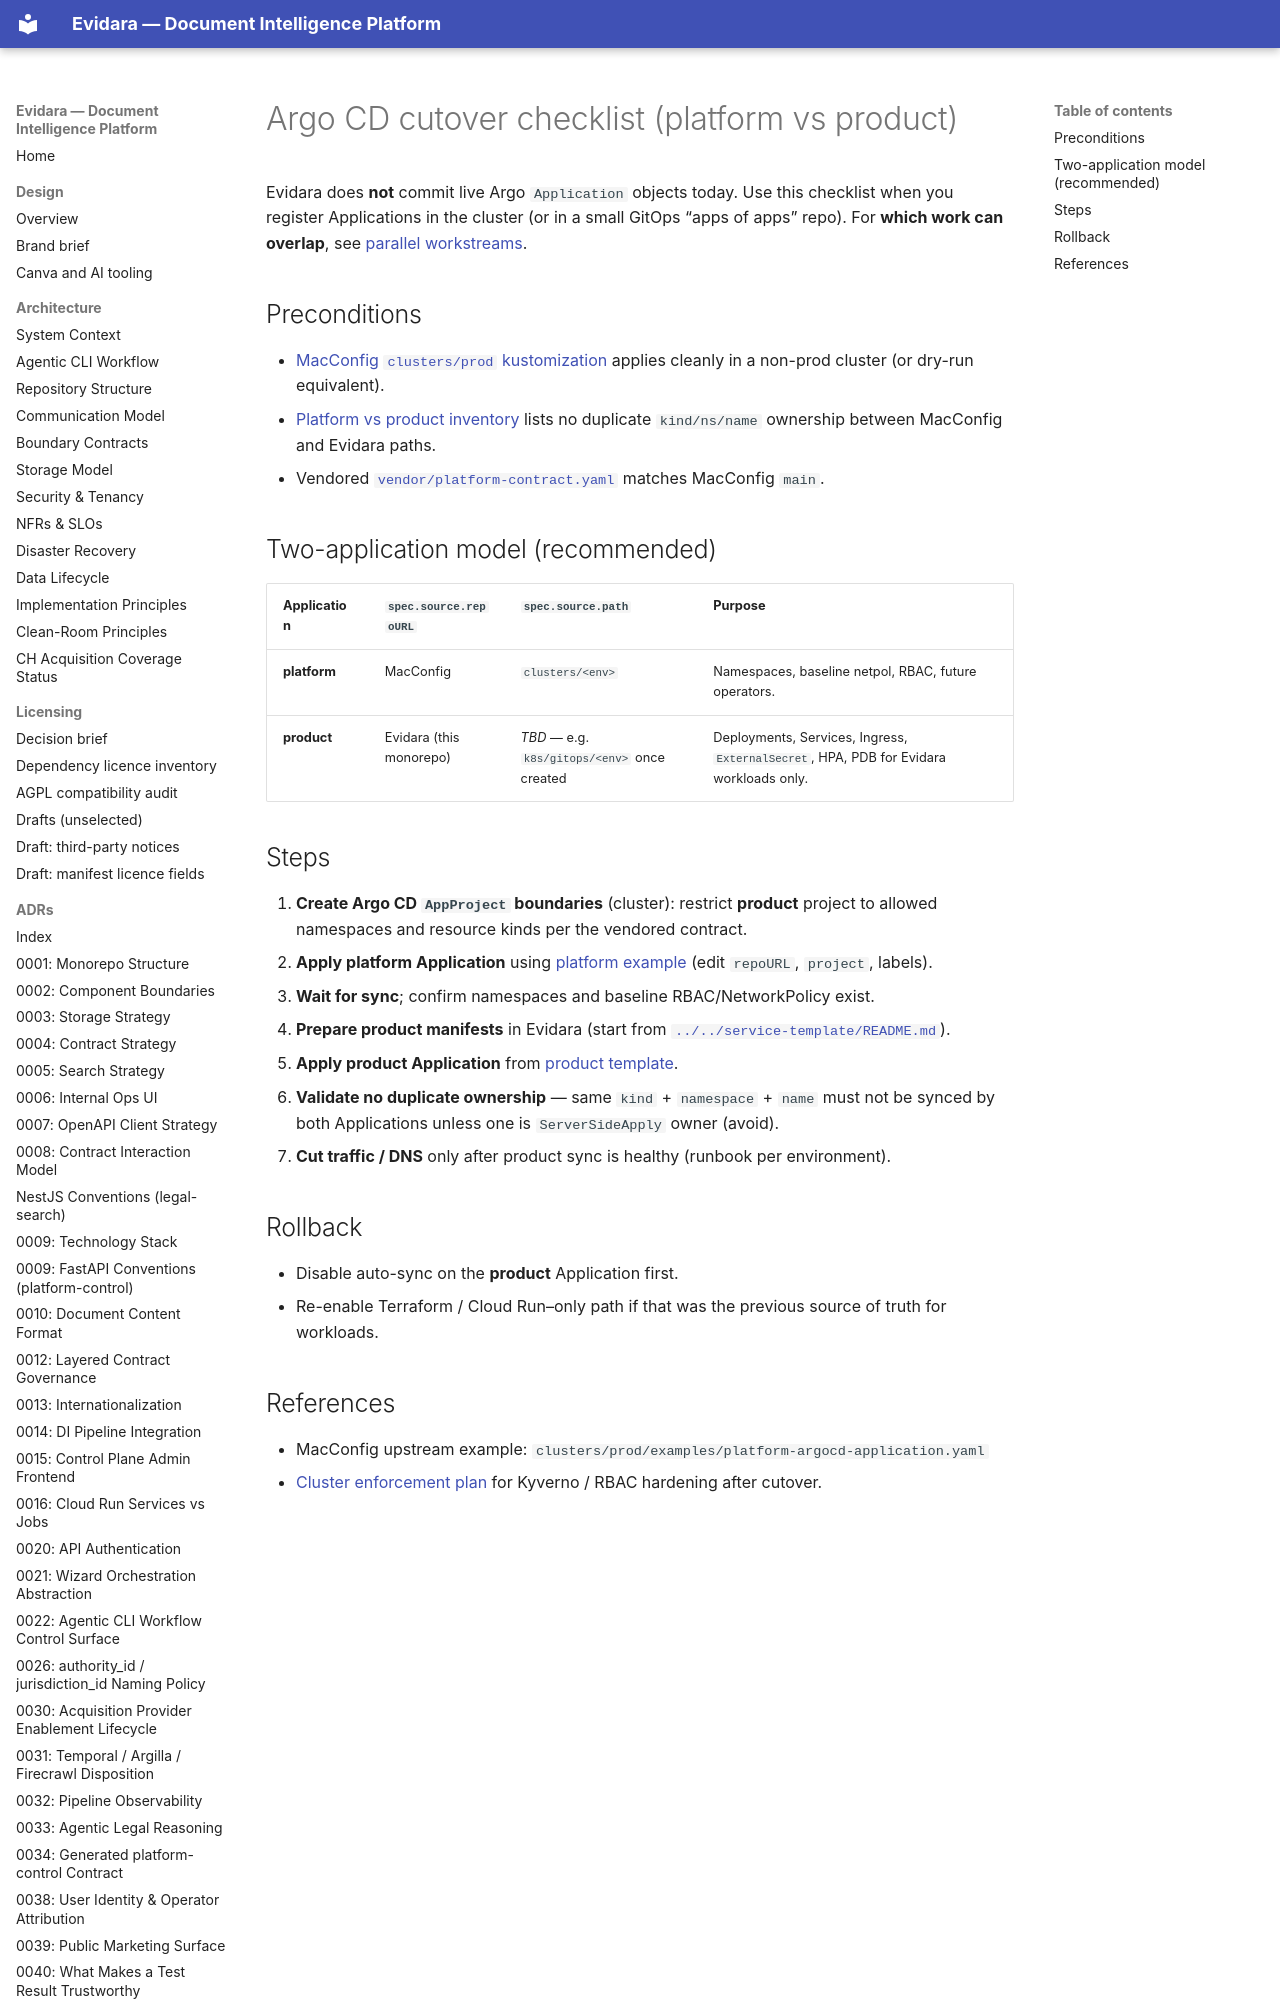

repository: philipplukas/evidara · page: migration/argo-cutover-checklist/index.html · generator: mkdocs

# Argo CD cutover checklist (platform vs product)

Evidara does **not** commit live Argo `Application` objects today. Use this checklist when you
register Applications in the cluster (or in a small GitOps “apps of apps” repo). For **which work
can overlap**, see [parallel workstreams](parallel-workstreams.md).

## Preconditions

- [MacConfig `clusters/prod` kustomization](https://github.com/philipplukas/MacConfig/tree/main/clusters/prod)
  applies cleanly in a non-prod cluster (or dry-run equivalent).
- [Platform vs product inventory](platform-product-inventory.md) lists no duplicate `kind/ns/name`
  ownership between MacConfig and Evidara paths.
- Vendored [`vendor/platform-contract.yaml`](../../vendor/platform-contract.yaml) matches MacConfig `main`.
